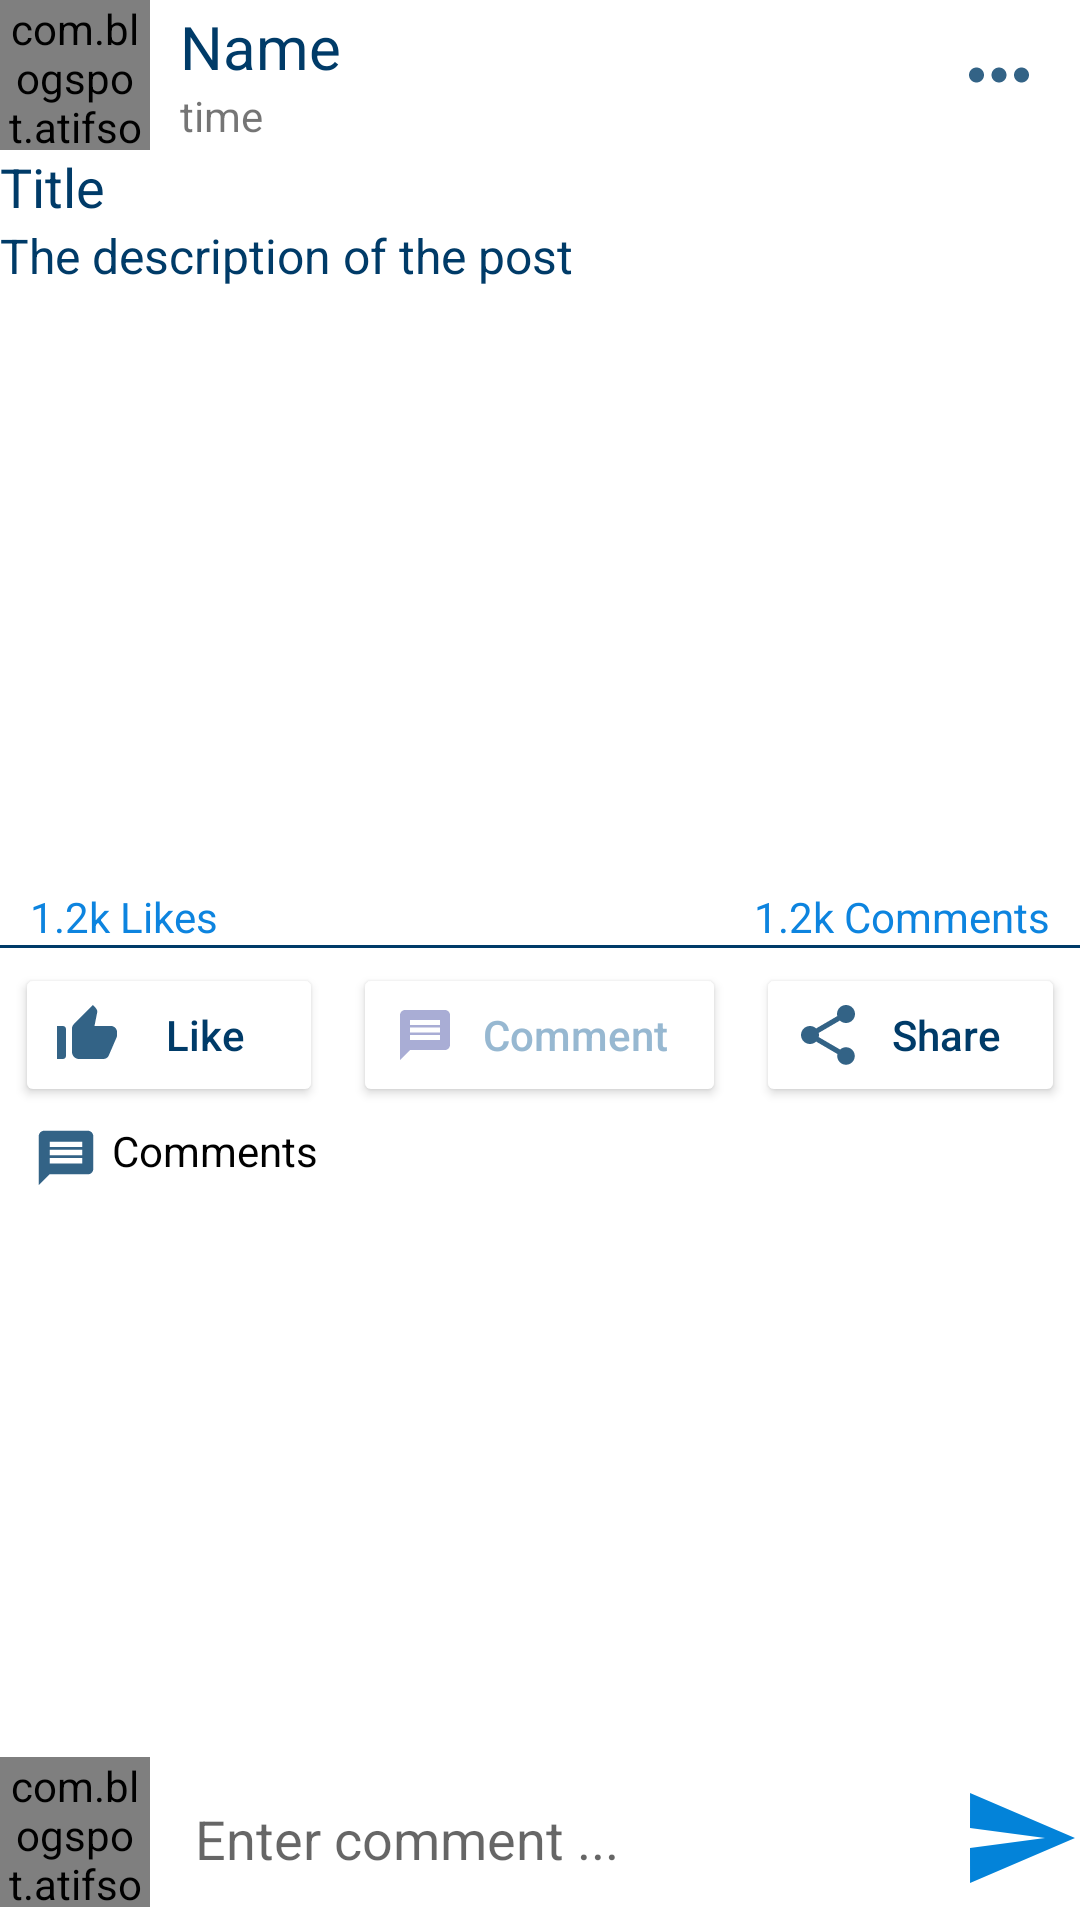

Write the Android layout XML for this screen, with the resource values it uses.
<!-- AndroidManifest.xml: application theme Theme.AppChats -->
<!-- res/layout/activity_comment_detail.xml -->
<?xml version="1.0" encoding="utf-8"?>
<RelativeLayout xmlns:android="http://schemas.android.com/apk/res/android"
    xmlns:app="http://schemas.android.com/apk/res-auto"
    xmlns:tools="http://schemas.android.com/tools"
    android:layout_width="match_parent"
    android:layout_height="match_parent"
    tools:context=".activity.CommentDetailActivity">

    <androidx.core.widget.NestedScrollView
        android:layout_above="@+id/commentsLayout"
        android:layout_width="match_parent"
        android:layout_height="match_parent">

        <LinearLayout
            android:layout_width="wrap_content"
            android:layout_height="wrap_content"
            android:orientation="vertical">

            <LinearLayout
                android:id="@+id/profileLayout"
                android:layout_width="match_parent"
                android:layout_height="wrap_content"
                android:gravity="center_vertical"
                android:orientation="horizontal">

                <com.blogspot.atifsoftwares.circularimageview.CircularImageView
                    android:id="@+id/uPictureIv"
                    android:layout_width="50dp"
                    android:layout_height="50dp"
                    android:scaleType="centerCrop"
                    android:src="@mipmap/avatar"></com.blogspot.atifsoftwares.circularimageview.CircularImageView>

                <LinearLayout
                    android:layout_width="0dp"
                    android:layout_height="wrap_content"
                    android:layout_marginLeft="10dp"
                    android:layout_weight="1"
                    android:orientation="vertical">

                    <TextView
                        android:id="@+id/uNameTv"
                        android:layout_width="wrap_content"
                        android:layout_height="wrap_content"
                        android:text="Name"
                        android:textColor="@color/color_text_post"
                        android:textSize="20sp" />

                    <TextView
                        android:id="@+id/pTimeTv"
                        android:layout_width="wrap_content"
                        android:layout_height="wrap_content"
                        android:text="time" />
                </LinearLayout>

                <ImageButton
                    android:id="@+id/moreBtn"
                    android:layout_width="wrap_content"
                    android:layout_height="wrap_content"
                    android:background="@null"
                    android:layout_marginRight="15dp"
                    android:src="@drawable/ic_more" />

            </LinearLayout>

            <TextView
                android:id="@+id/pTitleTv"
                android:layout_width="match_parent"
                android:layout_height="wrap_content"
                android:autoLink="all"
                android:text="Title"
                android:textColor="@color/color_text_post"
                android:textSize="18sp" />

            <TextView
                android:id="@+id/pDescriptionTv"
                android:layout_width="match_parent"
                android:layout_height="wrap_content"
                android:autoLink="all"
                android:text="The description of the post"
                android:textColor="@color/color_text_post"
                android:textSize="16sp" />

            <ImageView
                android:id="@+id/pImageIv"
                android:layout_width="match_parent"
                android:layout_height="200dp"
                android:background="@color/white" />

            <LinearLayout
                android:layout_width="match_parent"
                android:layout_height="wrap_content"
                android:orientation="horizontal">

                <TextView
                    android:id="@+id/pLikesTv"
                    android:layout_width="wrap_content"
                    android:layout_height="wrap_content"
                    android:layout_marginLeft="10dp"
                    android:layout_weight="1"
                    android:text="1.2k Likes"
                    android:textColor="@color/colorPrimary" />

                <TextView
                    android:id="@+id/pCommentsTv"
                    android:layout_width="wrap_content"
                    android:layout_height="wrap_content"
                    android:layout_marginRight="10dp"
                    android:layout_weight="1"
                    android:text="1.2k Comments"
                    android:textAlignment="textEnd"
                    android:textColor="@color/colorPrimary" />

            </LinearLayout>

            <View
                android:layout_width="match_parent"
                android:layout_height="1dp"
                android:background="@color/color_text_post" />


            <LinearLayout
                android:layout_width="match_parent"
                android:layout_height="wrap_content"
                android:gravity="center"
                android:orientation="horizontal">

                <Button
                    android:id="@+id/likeBtn"
                    android:layout_width="wrap_content"
                    android:layout_height="wrap_content"
                    android:layout_margin="5dp"
                    android:layout_weight="1"
                    android:backgroundTint="@color/white"
                    android:drawableLeft="@drawable/ic_like"
                    android:text="Like"
                    android:textAllCaps="false"
                    android:textColor="@color/color_text_post" />

                <Button
                    android:layout_width="wrap_content"
                    android:layout_height="wrap_content"
                    android:layout_margin="5dp"
                    android:layout_weight="1"
                    android:backgroundTint="@color/white"
                    android:clickable="false"
                    android:drawableLeft="@drawable/ic_comment_select"
                    android:text="Comment"
                    android:textAllCaps="false"
                    android:textColor="#CE7EA7C6" />

                <Button
                    android:id="@+id/shareBtn"
                    android:layout_width="wrap_content"
                    android:layout_height="wrap_content"
                    android:layout_margin="5dp"
                    android:layout_weight="1"
                    android:backgroundTint="@color/white"
                    android:drawableLeft="@drawable/ic_share"
                    android:text="Share"
                    android:textAllCaps="false"
                    android:textColor="@color/color_text_post" />

            </LinearLayout>
            
            <TextView
                android:layout_width="match_parent"
                android:layout_height="wrap_content"
                android:layout_marginLeft="10dp"
                android:drawableStart="@drawable/ic_comment"
                android:text=" Comments"
                android:textColor="@color/black" />
            <androidx.recyclerview.widget.RecyclerView
                android:id="@+id/recyclerView"
                android:layout_width="match_parent"
                android:layout_height="wrap_content"/>
        </LinearLayout>
    </androidx.core.widget.NestedScrollView>

    <RelativeLayout
        android:id="@+id/commentsLayout"
        android:layout_width="match_parent"
        android:layout_height="wrap_content"
        android:layout_alignParentBottom="true">

        <com.blogspot.atifsoftwares.circularimageview.CircularImageView
            android:id="@+id/cAvatarIv"
            android:layout_width="50dp"
            android:layout_height="50dp"
            android:src="@mipmap/avatar" />

        <EditText
            android:id="@+id/commentEt"
            android:layout_width="match_parent"
            android:layout_height="wrap_content"
            android:layout_centerVertical="true"
            android:layout_marginStart="5dp"
            android:layout_marginLeft="5dp"
            android:layout_marginTop="5dp"
            android:layout_marginEnd="5dp"
            android:layout_marginRight="5dp"
            android:layout_marginBottom="5dp"
            android:layout_toLeftOf="@+id/sendBtn"
            android:layout_toRightOf="@+id/cAvatarIv"
            android:background="@color/white"
            android:hint="Enter comment ..."
            android:inputType="textCapSentences|textMultiLine"
            android:padding="10dp" />

        <ImageButton
            android:id="@+id/sendBtn"
            android:layout_width="wrap_content"
            android:layout_height="wrap_content"
            android:layout_alignParentEnd="true"
            android:layout_alignParentRight="true"
            android:layout_centerVertical="true"
            android:background="@null"
            android:src="@drawable/ic_baseline_send_24" />

    </RelativeLayout>
</RelativeLayout>
<!-- resources referenced by this layout -->
<resources>
  <color name="black">#FF000000</color>
  <color name="colorPrimary">#0D84DF</color>
  <color name="color_text_post">#003B68</color>
  <color name="white">#FFFFFFFF</color>
  <!-- drawable ic_baseline_send_24 (drawable) -->
  <vector android:autoMirrored="true" android:height="40dp"
      android:tint="#0383D9" android:viewportHeight="24"
      android:viewportWidth="24" android:width="40dp" xmlns:android="http://schemas.android.com/apk/res/android">
      <path android:fillColor="@android:color/white" android:pathData="M2.01,21L23,12 2.01,3 2,10l15,2 -15,2z"/>
  </vector>
  <!-- drawable ic_comment (drawable-anydpi) -->
  <vector xmlns:android="http://schemas.android.com/apk/res/android"
      android:width="24dp"
      android:height="24dp"
      android:viewportWidth="24"
      android:viewportHeight="24"
      android:tint="#003B68"
      android:alpha="0.8">
    <group android:scaleX="0.90909094"
        android:scaleY="0.90909094"
        android:translateX="1.0909091"
        android:translateY="1.0909091">
      <path
          android:fillColor="@android:color/white"
          android:pathData="M20,2L4,2c-1.1,0 -1.99,0.9 -1.99,2L2,22l4,-4h14c1.1,0 2,-0.9 2,-2L22,4c0,-1.1 -0.9,-2 -2,-2zM18,14L6,14v-2h12v2zM18,11L6,11L6,9h12v2zM18,8L6,8L6,6h12v2z"/>
    </group>
  </vector>
  <!-- drawable ic_comment_select (drawable-anydpi) -->
  <vector xmlns:android="http://schemas.android.com/apk/res/android"
      android:width="24dp"
      android:height="24dp"
      android:viewportWidth="24"
      android:viewportHeight="24"
      android:tint="#9499CB"
      android:alpha="0.8">
    <group android:scaleX="0.8333333"
        android:scaleY="0.8333333"
        android:translateX="2"
        android:translateY="2">
      <path
          android:fillColor="@android:color/white"
          android:pathData="M20,2L4,2c-1.1,0 -1.99,0.9 -1.99,2L2,22l4,-4h14c1.1,0 2,-0.9 2,-2L22,4c0,-1.1 -0.9,-2 -2,-2zM18,14L6,14v-2h12v2zM18,11L6,11L6,9h12v2zM18,8L6,8L6,6h12v2z"/>
    </group>
  </vector>
  <!-- drawable ic_like (drawable-anydpi) -->
  <vector xmlns:android="http://schemas.android.com/apk/res/android"
      android:width="24dp"
      android:height="24dp"
      android:viewportWidth="24"
      android:viewportHeight="24"
      android:tint="#003B68"
      android:alpha="0.8">
    <path
        android:fillColor="@android:color/white"
        android:pathData="M2,20h2c0.55,0 1,-0.45 1,-1v-9c0,-0.55 -0.45,-1 -1,-1L2,9v11zM21.83,12.88c0.11,-0.25 0.17,-0.52 0.17,-0.8L22,11c0,-1.1 -0.9,-2 -2,-2h-5.5l0.92,-4.65c0.05,-0.22 0.02,-0.46 -0.08,-0.66 -0.23,-0.45 -0.52,-0.86 -0.88,-1.22L14,2 7.59,8.41C7.21,8.79 7,9.3 7,9.83v7.84C7,18.95 8.05,20 9.34,20h8.11c0.7,0 1.36,-0.37 1.72,-0.97l2.66,-6.15z"/>
  </vector>
  <!-- drawable ic_more (drawable-anydpi) -->
  <vector xmlns:android="http://schemas.android.com/apk/res/android"
      android:width="24dp"
      android:height="24dp"
      android:viewportWidth="24"
      android:viewportHeight="24"
      android:tint="#003B68"
      android:alpha="0.8">
    <group android:scaleX="1.25"
        android:scaleY="1.25"
        android:translateX="-3"
        android:translateY="-3">
      <path
          android:fillColor="@android:color/white"
          android:pathData="M6,10c-1.1,0 -2,0.9 -2,2s0.9,2 2,2 2,-0.9 2,-2 -0.9,-2 -2,-2zM18,10c-1.1,0 -2,0.9 -2,2s0.9,2 2,2 2,-0.9 2,-2 -0.9,-2 -2,-2zM12,10c-1.1,0 -2,0.9 -2,2s0.9,2 2,2 2,-0.9 2,-2 -0.9,-2 -2,-2z"/>
    </group>
  </vector>
  <style name="Theme.AppChats" parent="Theme.MaterialComponents.DayNight.DarkActionBar">
  
          <item name="colorPrimary">#0384DA</item>
          <item name="colorPrimaryVariant">@color/black</item>
          <item name="colorOnPrimary">@color/white</item>
          
          <item name="colorSecondary">@color/teal_200</item>
          <item name="colorSecondaryVariant">@color/teal_700</item>
          <item name="colorOnSecondary">@color/black</item>
          
          <item name="android:statusBarColor" tools:targetApi="l">?attr/colorPrimaryVariant</item>
          
      </style>
  <color name="teal_200">#FF03DAC5</color>
  <color name="teal_700">#FF018786</color>
</resources>
